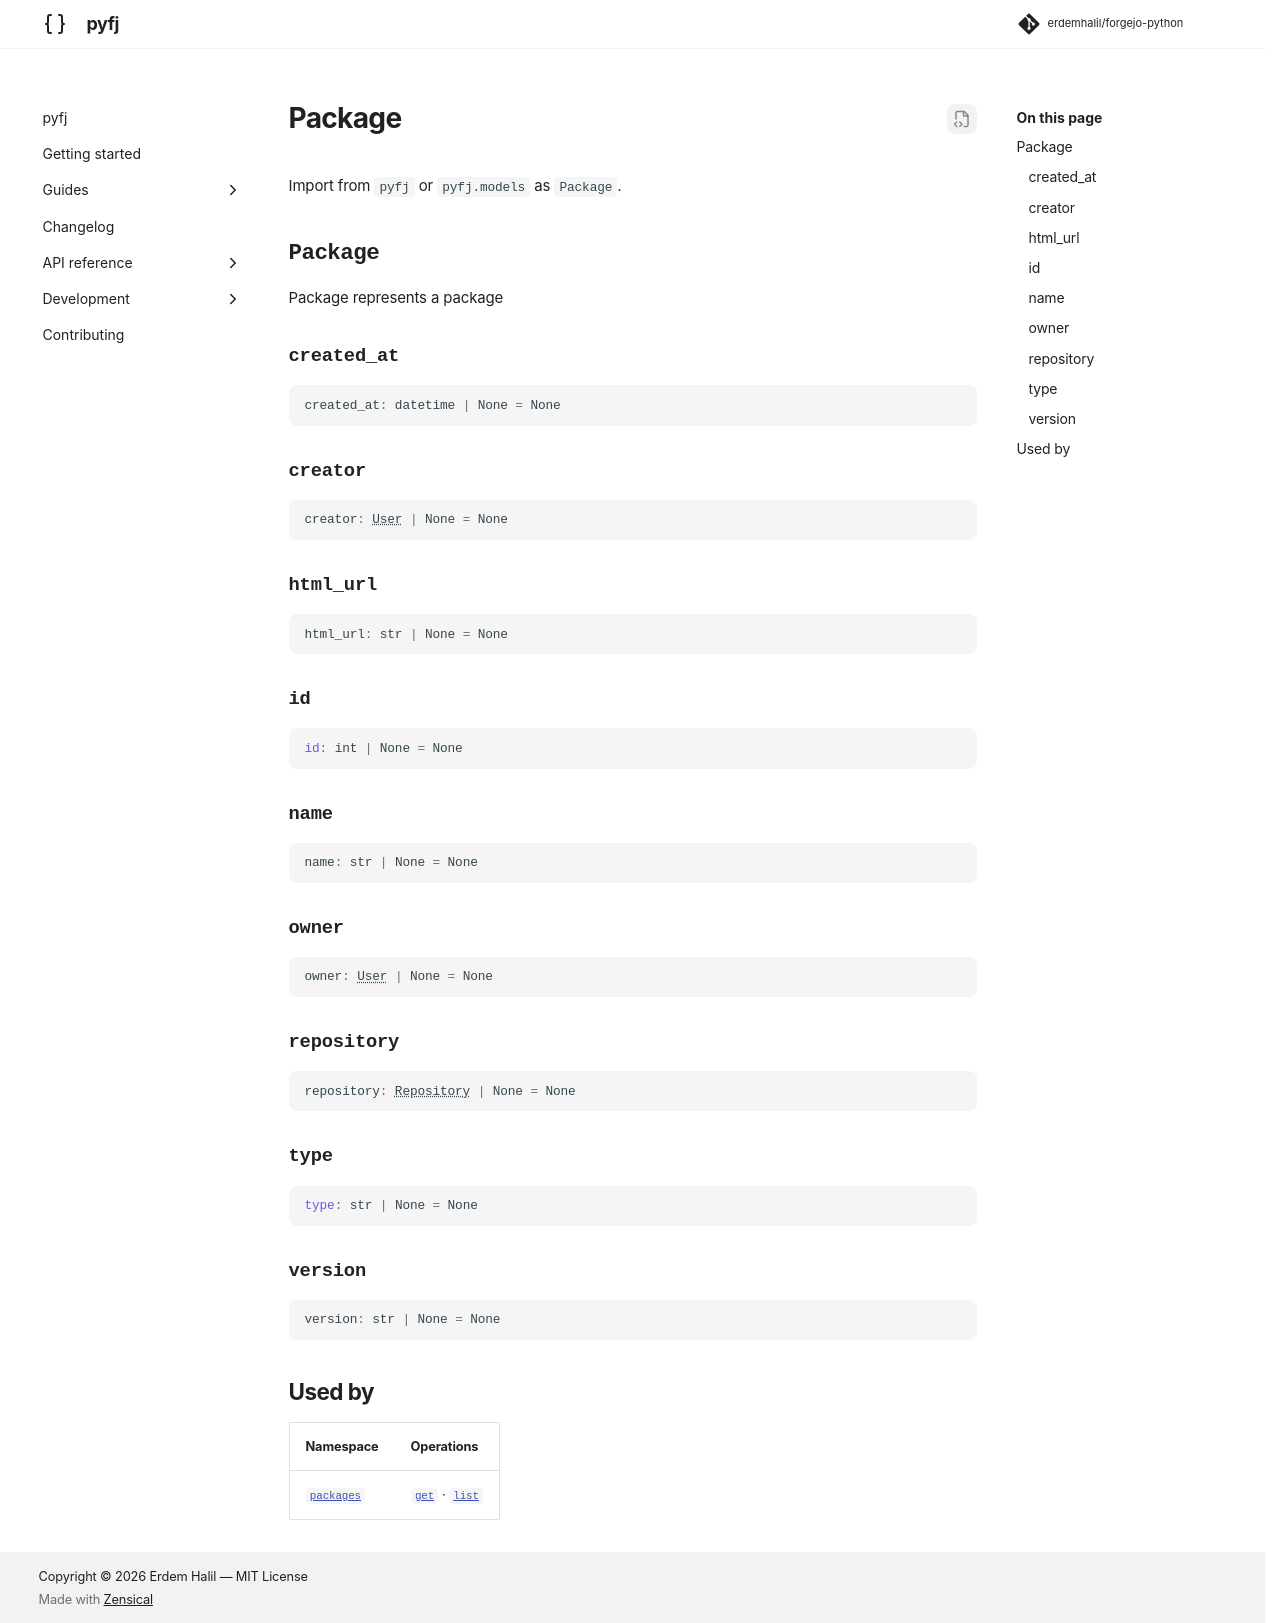

repository: erdemhalil/forgejo-python · page: 0.1/reference/models/package/index.html · generator: mkdocs

---
title: "Package"
description: "Package represents a package"
---

# Package

Import from `pyfj` or `pyfj.models` as `Package`.

::: pyfj._generated.models.package.Package

## Used by

| Namespace | Operations |
|---|---|
| [`packages`](../namespaces/packages/index.md) | [`get`](../namespaces/packages/index.md#pyfj._generated.api.packages.Packages.get) · [`list`](../namespaces/packages/index.md#pyfj._generated.api.packages.Packages.list) |
